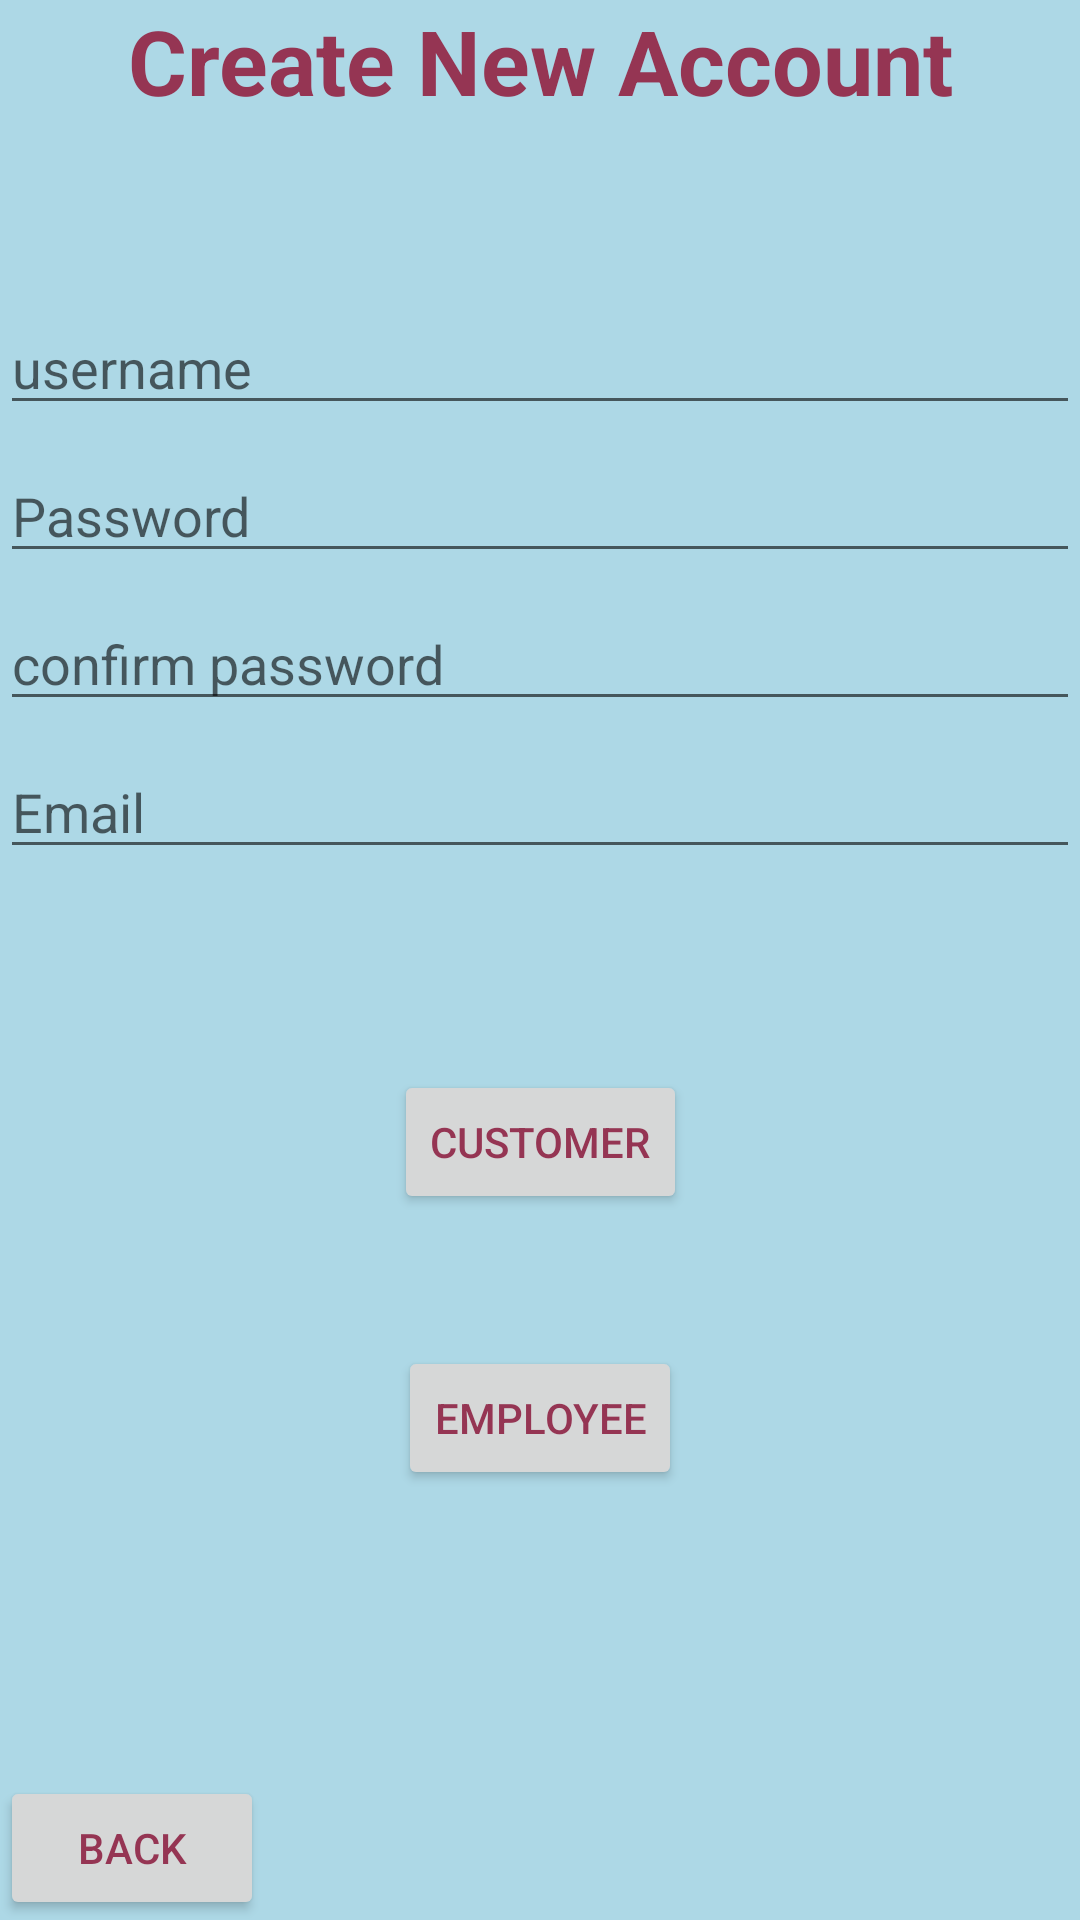

Reconstruct the res/layout file that produces this screen, plus the resources it refers to.
<!-- AndroidManifest.xml: application theme Theme.SEG2105_project -->
<!-- res/layout/activity_create_account.xml -->
<?xml version="1.0" encoding="utf-8"?>
<androidx.constraintlayout.widget.ConstraintLayout xmlns:android="http://schemas.android.com/apk/res/android"
    xmlns:app="http://schemas.android.com/apk/res-auto"
    xmlns:tools="http://schemas.android.com/tools"
    android:id="@+id/containerLogin"
    android:layout_width="match_parent"
    android:layout_height="match_parent"
    android:paddingLeft="@dimen/activity_horizontal_margin"
    android:paddingTop="@dimen/activity_vertical_margin"
    android:paddingRight="@dimen/activity_horizontal_margin"
    android:paddingBottom="@dimen/activity_vertical_margin"
    android:background = "#add8e6"
    tools:context=".CreateAccount">

    <TextView
        android:id="@+id/header"
        android:layout_width="wrap_content"
        android:layout_height="wrap_content"
        android:gravity = "center"
        android:text="Create New Account"
        android:textStyle = "bold"
        android:textColor="#953553"
        android:textSize = "30sp"
        app:layout_constraintEnd_toEndOf="parent"
        app:layout_constraintStart_toStartOf="parent"
        app:layout_constraintTop_toTopOf="parent"/>

    <EditText
        android:id="@+id/username"
        android:layout_width="0dp"
        android:layout_height="wrap_content"
        android:layout_marginTop="60dp"
        android:hint="@string/username"
        android:inputType="textEmailAddress"
        android:selectAllOnFocus="true"
        app:layout_constraintEnd_toEndOf="parent"
        app:layout_constraintStart_toStartOf="parent"
        app:layout_constraintTop_toBottomOf="@+id/header" />

    <EditText
        android:id="@+id/password"
        android:layout_width="0dp"
        android:layout_height="wrap_content"
        android:layout_marginTop="8dp"
        android:hint="@string/prompt_password"
        android:imeActionLabel="@string/action_sign_in_short"
        android:imeOptions="actionDone"
        android:inputType="textPassword"
        android:selectAllOnFocus="true"
        app:layout_constraintEnd_toEndOf="parent"
        app:layout_constraintStart_toStartOf="parent"
        app:layout_constraintTop_toBottomOf="@+id/username" />

    <EditText
        android:id="@+id/confirm_password"
        android:layout_width="0dp"
        android:layout_height="wrap_content"
        android:layout_marginTop="8dp"
        android:hint="@string/confirmpassword"
        android:imeActionLabel="@string/action_sign_in_short"
        android:imeOptions="actionDone"
        android:inputType="textPassword"
        android:selectAllOnFocus="true"
        app:layout_constraintEnd_toEndOf="parent"
        app:layout_constraintStart_toStartOf="parent"
        app:layout_constraintTop_toBottomOf="@+id/password" />

    <EditText
        android:id="@+id/userEmailAddress"
        android:layout_width="0dp"
        android:layout_height="wrap_content"
        android:layout_marginTop="8dp"
        android:hint="@string/prompt_email"
        android:imeActionLabel="@string/action_sign_in_short"
        android:imeOptions="actionDone"
        android:inputType="textEmailAddress"
        android:selectAllOnFocus="true"
        app:layout_constraintEnd_toEndOf="parent"
        app:layout_constraintStart_toStartOf="parent"
        app:layout_constraintTop_toBottomOf="@+id/confirm_password"/>

    <Button
        android:id="@+id/btnCustomer"
        android:layout_width="wrap_content"
        android:layout_height="wrap_content"
        android:layout_gravity="start"
        android:layout_marginTop="8dp"
        android:enabled="true"
        android:text="customer"
        android:textColor="#953553"
        app:layout_constraintBottom_toBottomOf="parent"
        app:layout_constraintEnd_toEndOf="parent"
        app:layout_constraintStart_toStartOf="parent"
        app:layout_constraintTop_toBottomOf="@+id/userEmailAddress"
        app:layout_constraintVertical_bias="0.2" />

    <Button
        android:id="@+id/btnEmployee"
        android:layout_width="wrap_content"
        android:layout_height="wrap_content"
        android:layout_gravity="start"
        android:layout_marginTop="8dp"
        android:enabled="true"
        android:text="employee"
        android:textColor="#953553"
        app:layout_constraintBottom_toBottomOf="parent"
        app:layout_constraintEnd_toEndOf="parent"
        app:layout_constraintStart_toStartOf="parent"
        app:layout_constraintTop_toBottomOf="@+id/btnCustomer"
        app:layout_constraintVertical_bias="0.2" />

    <Button
        android:id="@+id/backFromRegister"
        android:layout_width="wrap_content"
        android:layout_height="wrap_content"
        android:layout_marginBottom="0dp"
        android:enabled="true"
        android:text="@string/backFromLogin"
        android:textColor="#953553"
        app:layout_constraintBottom_toBottomOf="parent"
        app:layout_constraintStart_toStartOf="parent" />


</androidx.constraintlayout.widget.ConstraintLayout>
<!-- resources referenced by this layout -->
<resources>
  <string name="action_sign_in_short">Sign in</string>
  <string name="backFromLogin">BACK</string>
  <string name="confirmpassword">confirm password</string>
  <string name="prompt_email">Email</string>
  <string name="prompt_password">Password</string>
  <string name="username">username</string>
  <style name="Theme.SEG2105_project" parent="Theme.MaterialComponents.DayNight.DarkActionBar">
          
          <item name="colorPrimary">@color/purple_500</item>
          <item name="colorPrimaryVariant">@color/purple_700</item>
          <item name="colorOnPrimary">@color/white</item>
          
          <item name="colorSecondary">@color/teal_200</item>
          <item name="colorSecondaryVariant">@color/teal_700</item>
          <item name="colorOnSecondary">@color/black</item>
          
          <item name="android:statusBarColor" tools:targetApi="l">?attr/colorPrimaryVariant</item>
          
      </style>
  <!-- not gathered from this repository: default colours our renderer supplied (Android Studio template values) -->
  <color name="purple_500">#FF6200EE</color>
  <color name="purple_700">#FF3700B3</color>
  <color name="teal_200">#FF03DAC5</color>
  <color name="teal_700">#FF018786</color>
  <color name="black">#FF000000</color>
  <color name="white">#FFFFFFFF</color>
</resources>
